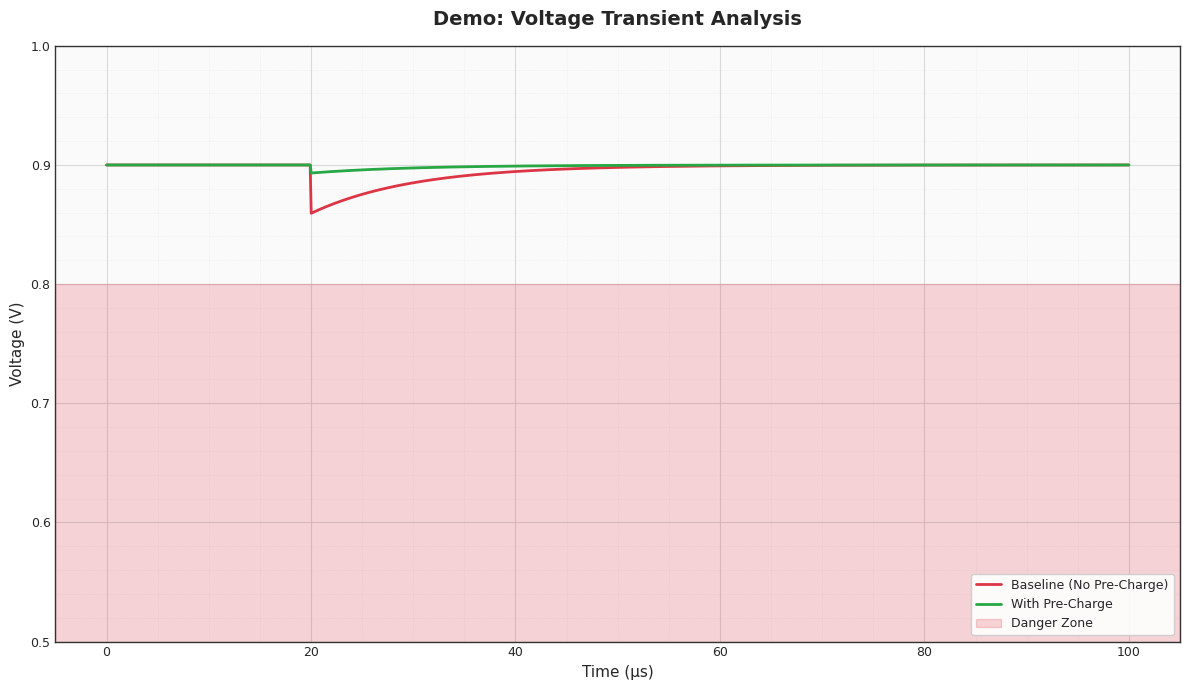

The matplotlib source for this figure:
"""
Publication-Quality Plotting Utilities
======================================

Consistent styling for all Portfolio A visualizations.
Designed to produce figures suitable for:
- Patent filings
- Technical due diligence presentations
- Engineering validation reports

All figures use:
- 300 DPI resolution for print quality
- Consistent color scheme (Red=Failure, Green=Success, Yellow=Warning)
- Engineering notation for axis labels
- Clean, professional seaborn styling
"""

import matplotlib.pyplot as plt
import matplotlib.ticker as ticker
import numpy as np
import seaborn as sns
from typing import Tuple, Optional, List
from pathlib import Path

# =============================================================================
# Color Scheme
# =============================================================================

# Primary colors for status indication
COLOR_FAILURE = '#DC3545'      # Bootstrap red - for baseline/failure cases
COLOR_WARNING = '#FFC107'      # Bootstrap yellow - for static/warning cases  
COLOR_SUCCESS = '#28A745'      # Bootstrap green - for patented solution success
COLOR_NEUTRAL = '#6C757D'      # Bootstrap gray - for neutral/reference

# Extended palette for multiple traces
COLOR_PALETTE = [
    COLOR_FAILURE,   # First trace is always the failure baseline
    COLOR_WARNING,   # Second trace is often the "safe but slow" approach
    COLOR_SUCCESS,   # Third trace is the patented solution
    '#17A2B8',       # Cyan - for additional traces
    '#6F42C1',       # Purple - for additional traces
    '#FD7E14',       # Orange - for additional traces
]

# Background zones for danger/safe regions
COLOR_DANGER_ZONE = '#FFCCCC'    # Light red - danger zone background
COLOR_SAFE_ZONE = '#CCFFCC'      # Light green - safe zone background

# Traffic class colors (for QoS simulations)
COLOR_GOLD_TRAFFIC = '#FFD700'   # Gold
COLOR_BRONZE_TRAFFIC = '#CD7F32' # Bronze


# =============================================================================
# Plot Style Configuration
# =============================================================================

def setup_plot_style():
    """
    Configure matplotlib/seaborn for publication-quality figures.
    
    Call this at the start of any simulation script to ensure
    consistent styling across all Portfolio A deliverables.
    """
    # Use seaborn's clean whitegrid style
    # Note: seaborn 0.12+ uses 'v0_8' prefix for legacy styles
    try:
        plt.style.use('seaborn-v0_8-whitegrid')
    except OSError:
        # Fallback for older seaborn versions
        plt.style.use('seaborn-whitegrid')
    
    # Override specific settings for engineering figures
    plt.rcParams.update({
        # Font settings
        'font.family': 'sans-serif',
        'font.sans-serif': ['Arial', 'Helvetica', 'DejaVu Sans'],
        'font.size': 10,
        'axes.titlesize': 12,
        'axes.labelsize': 11,
        'legend.fontsize': 9,
        'xtick.labelsize': 9,
        'ytick.labelsize': 9,
        
        # Line settings
        'lines.linewidth': 1.5,
        'lines.markersize': 6,
        
        # Figure settings
        'figure.figsize': (10, 6),
        'figure.dpi': 100,  # Screen DPI (save uses 300)
        'figure.facecolor': 'white',
        'figure.edgecolor': 'white',
        
        # Axes settings
        'axes.facecolor': 'white',
        'axes.edgecolor': '#333333',
        'axes.linewidth': 1.0,
        'axes.grid': True,
        'axes.axisbelow': True,
        
        # Grid settings
        'grid.color': '#CCCCCC',
        'grid.linewidth': 0.5,
        'grid.alpha': 0.7,
        
        # Legend settings
        'legend.frameon': True,
        'legend.framealpha': 0.9,
        'legend.edgecolor': '#CCCCCC',
        
        # Save settings
        'savefig.dpi': 300,
        'savefig.bbox': 'tight',
        'savefig.pad_inches': 0.1,
        'savefig.facecolor': 'white',
        'savefig.edgecolor': 'white',
    })


def create_oscilloscope_figure(
    figsize: Tuple[float, float] = (12, 7),
    title: str = "Voltage Transient Analysis"
) -> Tuple[plt.Figure, plt.Axes]:
    """
    Create a figure styled like a digital oscilloscope display.
    
    Features:
    - Dark grid lines reminiscent of oscilloscope graticule
    - Proper voltage/time axis formatting
    - Space for annotations
    
    Args:
        figsize: Figure dimensions (width, height) in inches
        title: Figure title
        
    Returns:
        Tuple of (figure, axes) objects
    """
    setup_plot_style()
    
    fig, ax = plt.subplots(figsize=figsize)
    
    # Style the axes to look like an oscilloscope
    ax.set_facecolor('#FAFAFA')
    ax.set_title(title, fontsize=14, fontweight='bold', pad=15)
    
    # Configure grid to look like oscilloscope graticule
    ax.grid(True, which='major', linestyle='-', linewidth=0.8, color='#CCCCCC')
    ax.grid(True, which='minor', linestyle=':', linewidth=0.4, color='#DDDDDD')
    ax.minorticks_on()
    
    return fig, ax


def create_stacked_figure(
    n_subplots: int = 2,
    figsize: Tuple[float, float] = (12, 8),
    title: str = "Correlated Analysis",
    share_x: bool = True
) -> Tuple[plt.Figure, List[plt.Axes]]:
    """
    Create a figure with vertically stacked subplots sharing X-axis.
    
    Ideal for showing correlated signals like:
    - Voltage + Throughput (Telemetry Loop)
    - Power + Traffic Classes (Brownout Shedder)
    
    Args:
        n_subplots: Number of vertically stacked plots
        figsize: Figure dimensions
        title: Figure suptitle
        share_x: Whether subplots share X-axis
        
    Returns:
        Tuple of (figure, list of axes)
    """
    setup_plot_style()
    
    fig, axes = plt.subplots(
        n_subplots, 1, 
        figsize=figsize, 
        sharex=share_x,
        gridspec_kw={'hspace': 0.15}
    )
    
    fig.suptitle(title, fontsize=14, fontweight='bold', y=0.98)
    
    # Convert to list if single subplot
    if n_subplots == 1:
        axes = [axes]
    
    return fig, list(axes)


def create_side_by_side_figure(
    figsize: Tuple[float, float] = (14, 6),
    title: str = "Before/After Comparison"
) -> Tuple[plt.Figure, Tuple[plt.Axes, plt.Axes]]:
    """
    Create a figure with two side-by-side subplots.
    
    Ideal for before/after comparisons like:
    - Spectral density with/without jitter
    - Queue depth baseline vs invention
    
    Args:
        figsize: Figure dimensions
        title: Figure suptitle
        
    Returns:
        Tuple of (figure, (left_axes, right_axes))
    """
    setup_plot_style()
    
    fig, (ax_left, ax_right) = plt.subplots(1, 2, figsize=figsize)
    fig.suptitle(title, fontsize=14, fontweight='bold', y=0.98)
    
    return fig, (ax_left, ax_right)


# =============================================================================
# Axis Formatting Utilities
# =============================================================================

def format_time_axis(ax: plt.Axes, unit: str = 'µs'):
    """
    Format X-axis for time display with engineering notation.
    
    Args:
        ax: Matplotlib axes object
        unit: Time unit to display (ns, µs, ms, s)
    """
    ax.set_xlabel(f'Time ({unit})', fontsize=11)
    
    # Use engineering formatter for clean tick labels
    ax.xaxis.set_major_formatter(ticker.EngFormatter(unit='s'))


def format_voltage_axis(ax: plt.Axes, 
                         v_min: float = 0.6, 
                         v_max: float = 1.0,
                         danger_threshold: float = 0.8):
    """
    Format Y-axis for voltage display with danger zone shading.
    
    Args:
        ax: Matplotlib axes object
        v_min: Minimum voltage to display
        v_max: Maximum voltage to display
        danger_threshold: Voltage below which is "danger zone"
    """
    ax.set_ylabel('Voltage (V)', fontsize=11)
    ax.set_ylim(v_min, v_max)
    
    # Add danger zone shading
    ax.axhspan(v_min, danger_threshold, alpha=0.2, color=COLOR_FAILURE, 
               label='Danger Zone (<0.8V)')
    
    # Add horizontal line at threshold
    ax.axhline(y=danger_threshold, color=COLOR_FAILURE, linestyle='--', 
               linewidth=1, alpha=0.7)


def format_frequency_axis(ax: plt.Axes, f_max: float = 500.0):
    """
    Format axis for frequency display (for spectral plots).
    
    Args:
        ax: Matplotlib axes object
        f_max: Maximum frequency to display in Hz
    """
    ax.set_xlabel('Frequency (Hz)', fontsize=11)
    ax.set_xlim(0, f_max)


def format_power_axis(ax: plt.Axes, unit: str = 'dB'):
    """
    Format Y-axis for power spectral density display.
    
    Args:
        ax: Matplotlib axes object
        unit: Power unit (dB, W, or normalized)
    """
    if unit == 'dB':
        ax.set_ylabel('Power Spectral Density (dB)', fontsize=11)
    elif unit == 'normalized':
        ax.set_ylabel('Normalized Power', fontsize=11)
    else:
        ax.set_ylabel(f'Power ({unit})', fontsize=11)


# =============================================================================
# Annotation Utilities
# =============================================================================

def add_annotation_box(
    ax: plt.Axes,
    text: str,
    xy: Tuple[float, float],
    xytext: Tuple[float, float],
    color: str = COLOR_SUCCESS
):
    """
    Add a boxed annotation with arrow pointing to a feature.
    
    Args:
        ax: Matplotlib axes object
        text: Annotation text
        xy: Point to annotate (data coordinates)
        xytext: Text position (data coordinates)
        color: Box border color
    """
    ax.annotate(
        text,
        xy=xy,
        xytext=xytext,
        fontsize=10,
        fontweight='bold',
        ha='center',
        va='center',
        bbox=dict(
            boxstyle='round,pad=0.5',
            facecolor='white',
            edgecolor=color,
            linewidth=2
        ),
        arrowprops=dict(
            arrowstyle='->',
            connectionstyle='arc3,rad=0.2',
            color=color,
            linewidth=2
        )
    )


def add_improvement_label(
    ax: plt.Axes,
    baseline_value: float,
    improved_value: float,
    unit: str,
    position: Tuple[float, float],
    metric_name: str = "Improvement"
):
    """
    Add a label showing the improvement percentage.
    
    Args:
        ax: Matplotlib axes object
        baseline_value: Value before improvement
        improved_value: Value after improvement
        unit: Unit of measurement
        position: Position for the label (axes coordinates 0-1)
        metric_name: Name of the metric being improved
    """
    if baseline_value != 0:
        improvement_pct = abs(baseline_value - improved_value) / abs(baseline_value) * 100
        improvement_factor = abs(baseline_value / improved_value) if improved_value != 0 else float('inf')
    else:
        improvement_pct = 100 if improved_value == 0 else float('inf')
        improvement_factor = float('inf')
    
    text = f"{metric_name}:\n{baseline_value:.1f} → {improved_value:.1f} {unit}\n({improvement_factor:.1f}x better)"
    
    ax.text(
        position[0], position[1],
        text,
        transform=ax.transAxes,
        fontsize=10,
        fontweight='bold',
        verticalalignment='top',
        horizontalalignment='left',
        bbox=dict(
            boxstyle='round,pad=0.5',
            facecolor=COLOR_SUCCESS,
            edgecolor='none',
            alpha=0.8
        ),
        color='white'
    )


# =============================================================================
# Save Utilities
# =============================================================================

def save_publication_figure(
    fig: plt.Figure,
    filepath: str,
    dpi: int = 300,
    formats: List[str] = ['png']
):
    """
    Save figure in publication-quality format(s).
    
    Args:
        fig: Matplotlib figure object
        filepath: Base path without extension
        dpi: Resolution in dots per inch
        formats: List of formats to save (png, pdf, svg)
    """
    path = Path(filepath)
    
    for fmt in formats:
        output_path = path.with_suffix(f'.{fmt}')
        fig.savefig(
            output_path,
            dpi=dpi,
            bbox_inches='tight',
            pad_inches=0.1,
            facecolor='white',
            edgecolor='none'
        )
        print(f"Saved: {output_path}")


# =============================================================================
# Demo / Test
# =============================================================================

if __name__ == "__main__":
    # Demonstrate the plotting utilities
    setup_plot_style()
    
    # Create a demo oscilloscope figure
    fig, ax = create_oscilloscope_figure(title="Demo: Voltage Transient Analysis")
    
    # Generate demo data
    t = np.linspace(0, 100e-6, 1000)  # 100µs
    
    # Baseline: voltage crash
    v_baseline = 0.9 - 0.3 * np.exp(-t / 10e-6) * (t > 20e-6)
    
    # With pre-charge: stable
    v_improved = 0.9 - 0.05 * np.exp(-t / 10e-6) * (t > 20e-6)
    
    # Plot
    ax.plot(t * 1e6, v_baseline, color=COLOR_FAILURE, label='Baseline (No Pre-Charge)', linewidth=2)
    ax.plot(t * 1e6, v_improved, color=COLOR_SUCCESS, label='With Pre-Charge', linewidth=2)
    
    # Format
    ax.set_xlabel('Time (µs)')
    ax.set_ylabel('Voltage (V)')
    ax.set_ylim(0.5, 1.0)
    ax.axhspan(0.5, 0.8, alpha=0.2, color=COLOR_FAILURE, label='Danger Zone')
    ax.legend(loc='lower right')
    
    plt.tight_layout()
    plt.show()
    print("Plotting utilities demo complete.")
